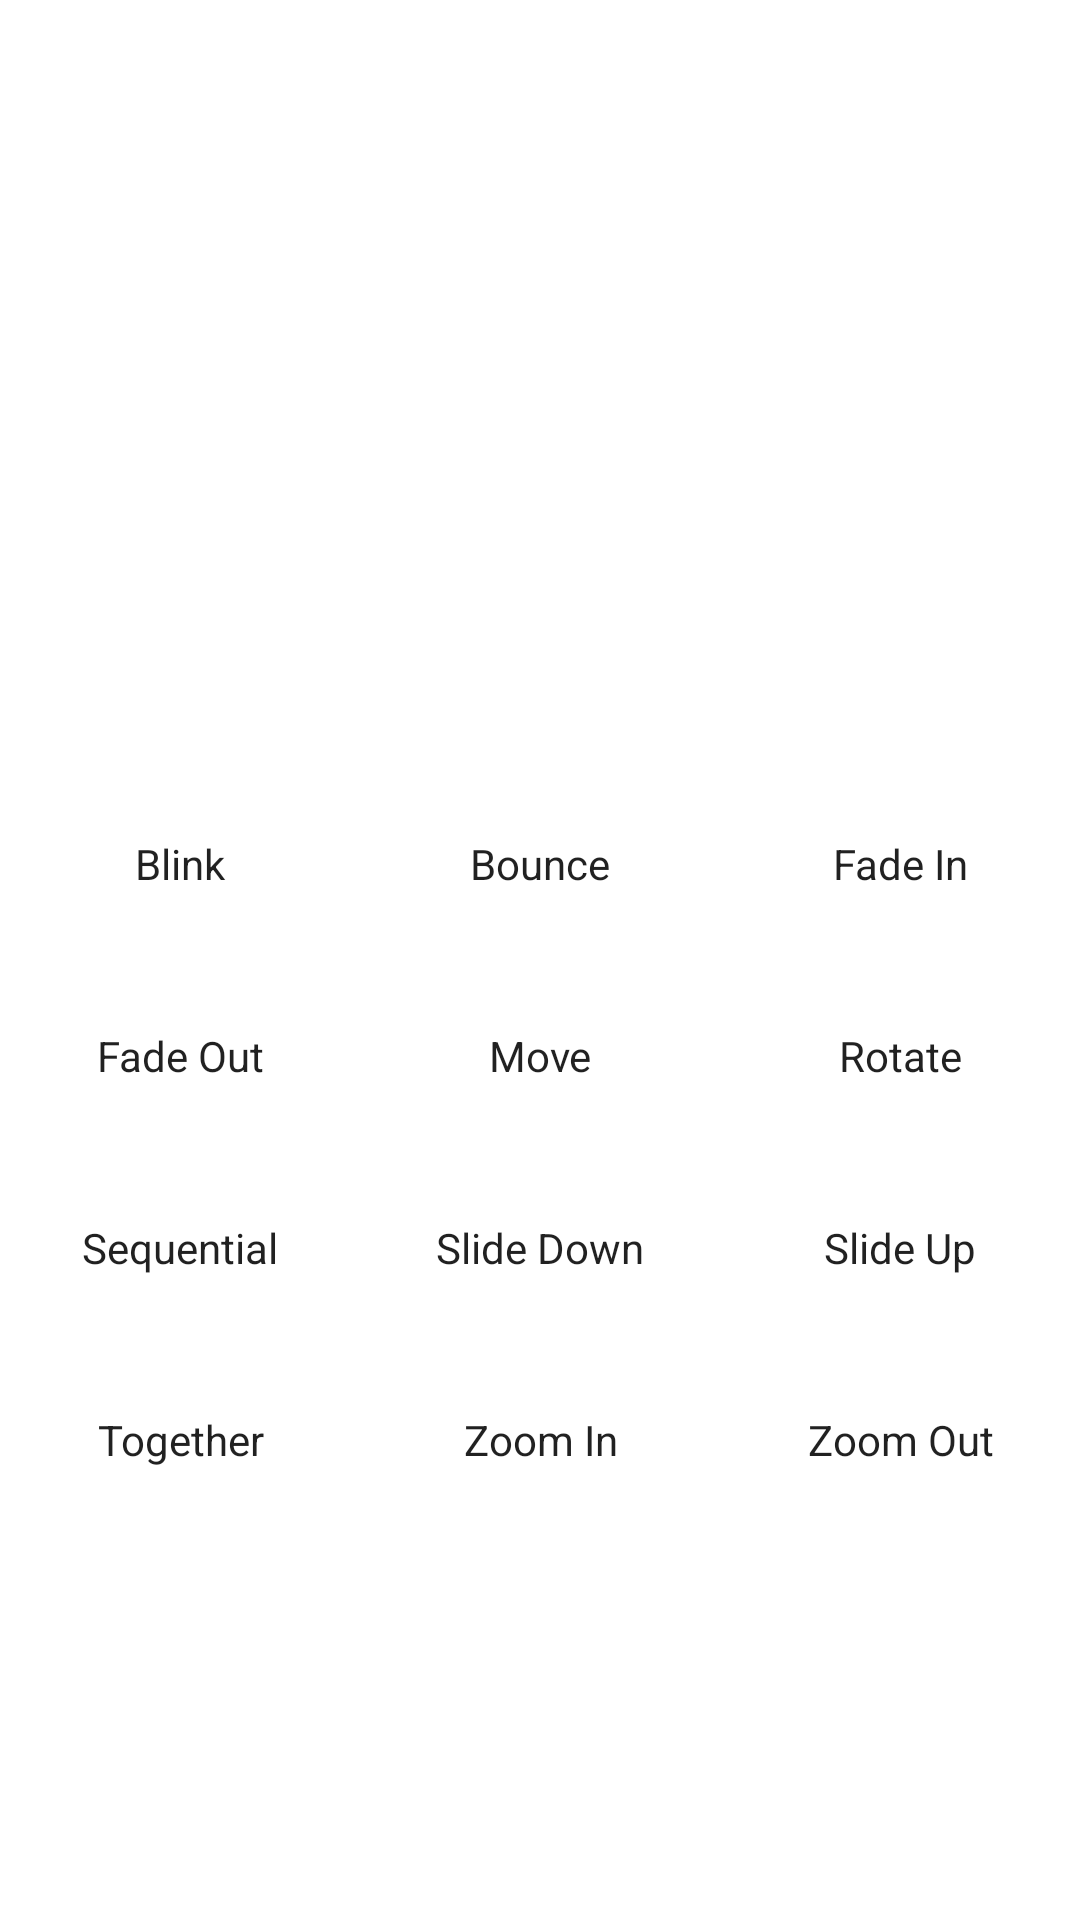

Write the Android layout XML for this screen, with the resource values it uses.
<!-- AndroidManifest.xml: application theme Theme.AllCodeApp -->
<!-- res/layout/activity_animation.xml -->
<?xml version="1.0" encoding="utf-8"?>
<androidx.constraintlayout.widget.ConstraintLayout xmlns:android="http://schemas.android.com/apk/res/android"
    xmlns:app="http://schemas.android.com/apk/res-auto"
    xmlns:tools="http://schemas.android.com/tools"
    android:layout_width="match_parent"
    android:layout_height="match_parent"
    android:background="@color/white"
    tools:context=".AnimationActivity">

    <ImageView
        android:id="@+id/imageView"
        android:layout_width="wrap_content"
        android:layout_height="wrap_content"
        android:layout_marginTop="128dp"
        android:background="@android:color/transparent"
        android:contentDescription="@string/todo"
        app:layout_constraintEnd_toEndOf="parent"
        app:layout_constraintStart_toStartOf="parent"
        app:layout_constraintTop_toTopOf="parent"
        app:srcCompat="@mipmap/app_logo_round" />

    <LinearLayout
        android:layout_width="match_parent"
        android:layout_height="wrap_content"
        android:orientation="vertical"
        app:layout_constraintBottom_toBottomOf="parent"
        app:layout_constraintEnd_toEndOf="parent"
        app:layout_constraintStart_toStartOf="parent"
        app:layout_constraintTop_toBottomOf="@+id/imageView">

        <LinearLayout
            android:layout_width="match_parent"
            android:layout_height="wrap_content"
            android:orientation="horizontal">

            <Button
                android:id="@+id/blinkBtn"
                android:layout_width="match_parent"
                android:layout_height="match_parent"
                android:layout_margin="8dp"
                style="?android:attr/buttonBarStyle"
                android:layout_weight="1"
                android:text="@string/blink"/>

            <Button
                android:id="@+id/bounceBtn"
                android:layout_width="match_parent"
                android:layout_height="match_parent"
                android:layout_margin="8dp"
                android:layout_weight="1"
                android:text="@string/bounce"
                style="?android:attr/buttonBarStyle" />

            <Button
                android:id="@+id/fade_inBtn"
                android:layout_width="match_parent"
                android:layout_height="match_parent"
                android:layout_margin="8dp"
                android:layout_weight="1"
                android:text="@string/fade_in"
                style="?android:attr/buttonBarStyle" />

        </LinearLayout>
        <LinearLayout
            android:layout_width="match_parent"
            android:layout_height="wrap_content"
            android:orientation="horizontal">

            <Button
                android:id="@+id/fade_outBtn"
                android:layout_width="match_parent"
                android:layout_height="match_parent"
                android:layout_margin="8dp"
                android:text="@string/fade_out"
                style="?android:attr/buttonBarStyle"
                android:layout_weight="1"/>

            <Button
                android:layout_width="match_parent"
                android:layout_height="match_parent"
                android:layout_margin="8dp"
                android:layout_weight="1"
                android:text="@string/move"
                android:id="@+id/moveBtn"
                style="?android:attr/buttonBarStyle" />

            <Button
                android:layout_width="match_parent"
                android:layout_height="match_parent"
                android:layout_margin="8dp"
                android:layout_weight="1"
                android:id="@+id/rotateBtn"
                android:text="@string/rotate"
                style="?android:attr/buttonBarStyle" />

        </LinearLayout>
        <LinearLayout
            android:layout_width="match_parent"
            android:layout_height="wrap_content"
            android:orientation="horizontal">

            <Button
                android:layout_width="match_parent"
                android:layout_height="match_parent"
                android:layout_margin="8dp"
                android:id="@+id/sequentialBtn"
                android:text="@string/sequential"
                style="?android:attr/buttonBarStyle"
                android:layout_weight="1"/>

            <Button
                android:layout_width="match_parent"
                android:layout_height="match_parent"
                android:layout_margin="8dp"
                android:layout_weight="1"
                android:id="@+id/slide_downBtn"
                android:text="@string/slide_down"
                style="?android:attr/buttonBarStyle" />

            <Button
                android:layout_width="match_parent"
                android:layout_height="match_parent"
                android:layout_margin="8dp"
                android:layout_weight="1"
                android:id="@+id/slide_upBtn"
                android:text="@string/slide_up"
                style="?android:attr/buttonBarStyle" />

        </LinearLayout>
        <LinearLayout
            android:layout_width="match_parent"
            android:layout_height="wrap_content"
            android:orientation="horizontal">

            <Button
                android:layout_width="match_parent"
                android:layout_height="match_parent"
                android:layout_margin="8dp"
                android:id="@+id/togetherBtn"
                android:text="@string/together"
                style="?android:attr/buttonBarStyle"
                android:layout_weight="1"/>

            <Button
                android:layout_width="match_parent"
                android:layout_height="match_parent"
                android:layout_margin="8dp"
                android:layout_weight="1"
                android:id="@+id/zoom_inBtn"
                android:text="@string/zoom_in"
                style="?android:attr/buttonBarStyle" />

            <Button
                android:layout_width="match_parent"
                android:layout_height="match_parent"
                android:layout_margin="8dp"
                android:layout_weight="1"
                android:id="@+id/zoom_outBtn"
                android:text="@string/zoom_out"
                style="?android:attr/buttonBarStyle" />

        </LinearLayout>
    </LinearLayout>
</androidx.constraintlayout.widget.ConstraintLayout>
<!-- resources referenced by this layout -->
<resources>
  <string name="blink">Blink</string>
  <string name="bounce">Bounce</string>
  <string name="fade_in">Fade In</string>
  <string name="fade_out">Fade Out</string>
  <string name="move">Move</string>
  <string name="rotate">Rotate</string>
  <string name="sequential">Sequential</string>
  <string name="slide_down">Slide Down</string>
  <string name="slide_up">Slide Up</string>
  <string name="todo">todo</string>
  <string name="together">Together</string>
  <string name="zoom_in">Zoom In</string>
  <string name="zoom_out">Zoom Out</string>
  <style name="Theme.AllCodeApp" parent="Theme.MaterialComponents.DayNight.DarkActionBar">
          
          <item name="colorPrimary">@color/purple_500</item>
          <item name="colorPrimaryVariant">@color/purple_700</item>
          <item name="colorOnPrimary">@color/white</item>
          
          <item name="colorSecondary">@color/teal_200</item>
          <item name="colorSecondaryVariant">@color/teal_700</item>
          <item name="colorOnSecondary">@color/black</item>
          
          <item name="android:statusBarColor" tools:targetApi="l">?attr/colorPrimaryVariant</item>
          
      </style>
  <!-- not gathered from this repository: default colours our renderer supplied (Android Studio template values) -->
  <color name="purple_500">#FF6200EE</color>
  <color name="purple_700">#FF3700B3</color>
  <color name="teal_200">#FF03DAC5</color>
  <color name="teal_700">#FF018786</color>
  <color name="black">#FF000000</color>
  <color name="white">#FFFFFFFF</color>
</resources>
